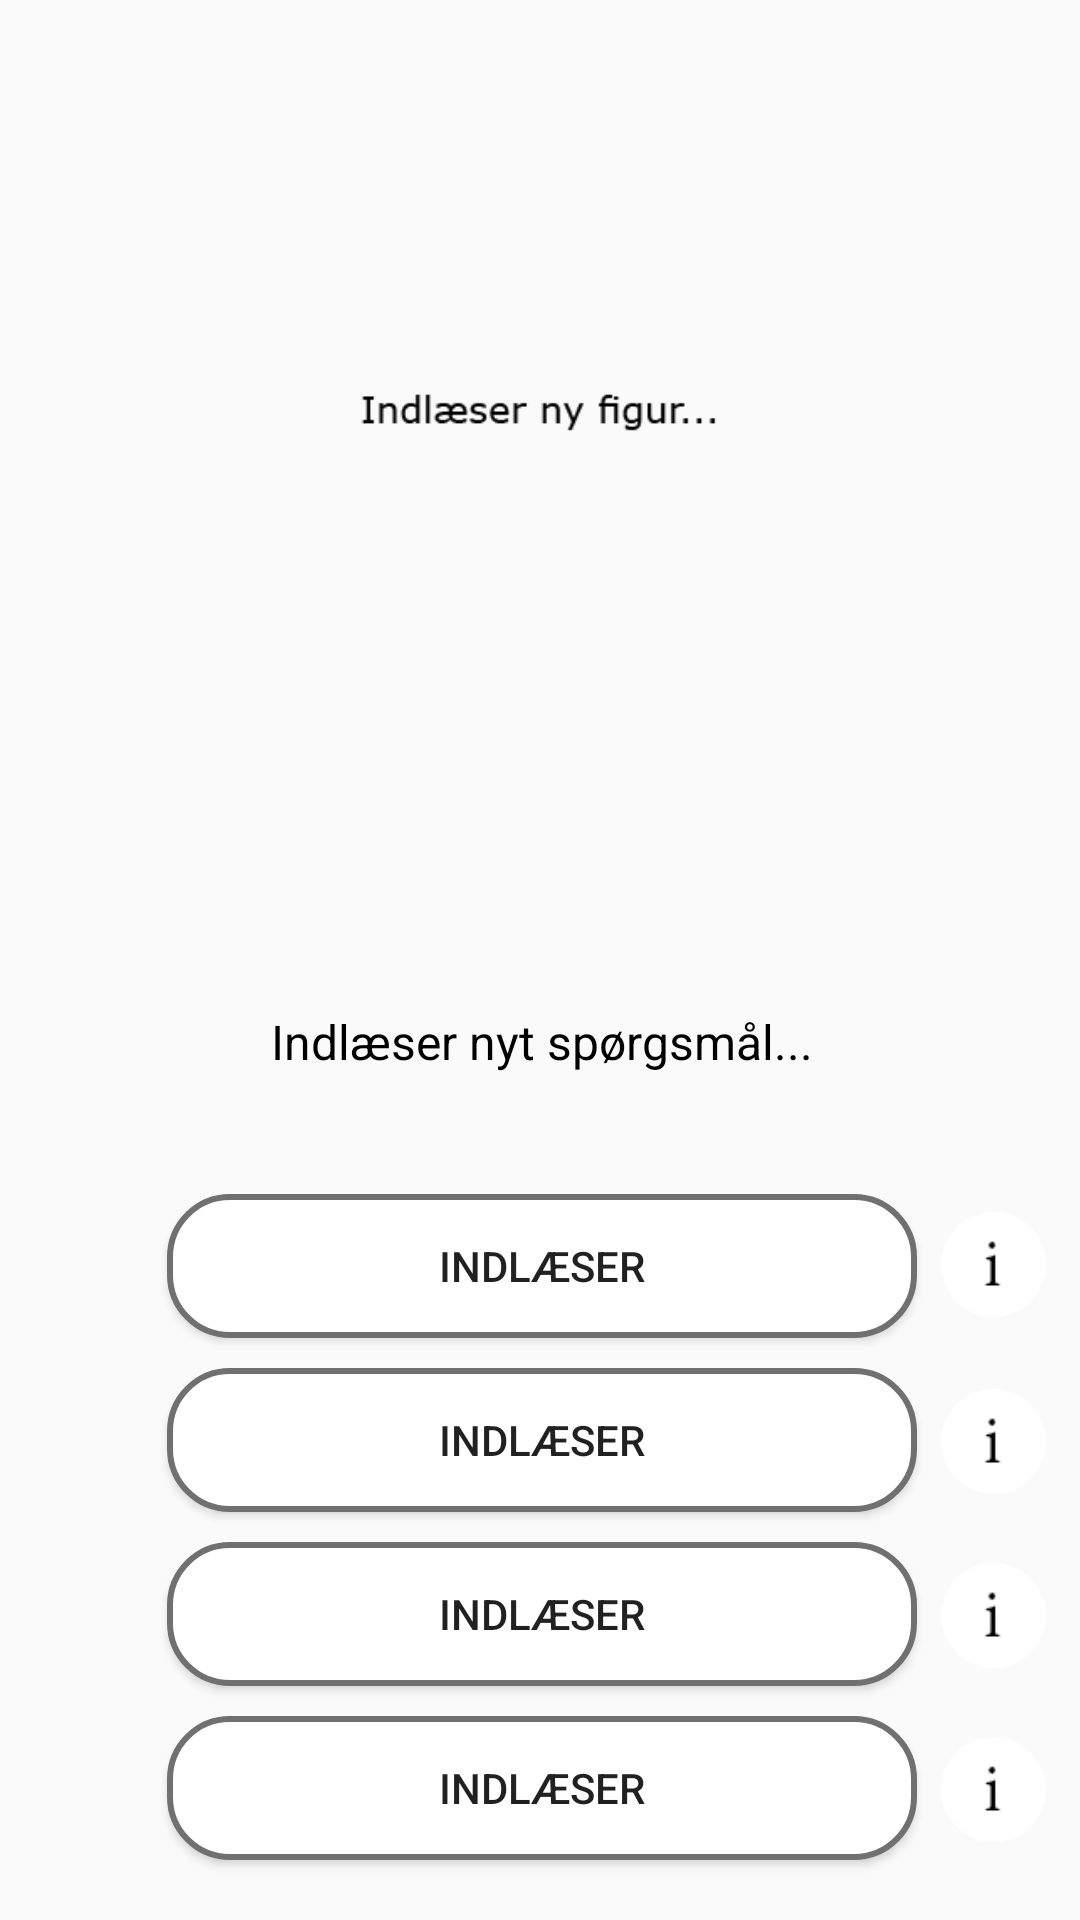

Android layout source for this screen:
<!-- AndroidManifest.xml: application theme Theme.AppCompat.Light.NoActionBar -->
<!-- res/layout/fragment_easyfragment.xml -->
<?xml version="1.0" encoding="utf-8"?>
<android.support.constraint.ConstraintLayout xmlns:android="http://schemas.android.com/apk/res/android"
    xmlns:app="http://schemas.android.com/apk/res-auto"
    xmlns:tools="http://schemas.android.com/tools"
    android:layout_width="match_parent"
    android:layout_height="match_parent"
    tools:context=".Activities.EasyFragment">


    <ImageView
        android:id="@+id/question_imageView"
        android:layout_width="match_parent"
        android:layout_height="168dp"
        android:layout_marginBottom="8dp"
        android:layout_marginEnd="8dp"
        android:layout_marginStart="8dp"
        android:src="@drawable/loading_img"
        app:layout_constraintBottom_toTopOf="@+id/question_textView"
        app:layout_constraintEnd_toEndOf="parent"
        app:layout_constraintStart_toStartOf="parent"
        app:layout_constraintTop_toTopOf="parent"
        app:layout_constraintVertical_bias="0.36" />

    <TextView
        android:id="@+id/question_textView"
        android:layout_width="300dp"
        android:layout_height="wrap_content"
        android:layout_marginBottom="40dp"
        android:layout_marginEnd="8dp"
        android:layout_marginStart="8dp"
        android:text="@string/IndlaeserNytSpoergsmaal"
        android:textAlignment="center"
        android:textColor="@android:color/black"
        android:textSize="16sp"
        app:layout_constraintBottom_toTopOf="@+id/answerBtn1"
        app:layout_constraintEnd_toEndOf="parent"
        app:layout_constraintHorizontal_bias="0.505"
        app:layout_constraintStart_toStartOf="parent" />

    <Button
        android:id="@+id/answerBtn1"
        android:layout_width="250dp"
        android:layout_height="0dp"
        android:layout_marginBottom="10dp"
        android:layout_marginEnd="115dp"
        android:layout_marginStart="116dp"
        android:background="@drawable/button_default"
        android:paddingLeft="10dp"
        android:paddingRight="10dp"
        android:text="@string/Indlaeser"
        android:textSize="14sp"
        android:scrollHorizontally="true"
        android:lines="1"
        android:ellipsize="end"
        app:layout_constraintBottom_toTopOf="@+id/answerBtn2"
        app:layout_constraintEnd_toEndOf="parent"
        app:layout_constraintStart_toStartOf="parent" />

    <Button
        android:id="@+id/answerBtn2"
        android:layout_width="250dp"
        android:layout_height="0dp"
        android:layout_marginBottom="10dp"
        android:layout_marginEnd="115dp"
        android:layout_marginStart="116dp"
        android:background="@drawable/button_default"
        android:paddingLeft="10dp"
        android:paddingRight="10dp"
        android:text="@string/Indlaeser"
        android:textSize="14sp"
        android:scrollHorizontally="true"
        android:lines="1"
        android:ellipsize="end"
        app:layout_constraintBottom_toTopOf="@+id/answerBtn3"
        app:layout_constraintEnd_toEndOf="parent"
        app:layout_constraintStart_toStartOf="parent" />

    <Button
        android:id="@+id/answerBtn4"
        android:layout_width="250dp"
        android:layout_height="0dp"
        android:layout_marginBottom="20dp"
        android:layout_marginEnd="115dp"
        android:layout_marginStart="116dp"
        android:background="@drawable/button_default"
        android:paddingLeft="10dp"
        android:paddingRight="10dp"
        android:text="@string/Indlaeser"
        android:textSize="14sp"
        android:scrollHorizontally="true"
        android:lines="1"
        android:ellipsize="end"
        app:layout_constraintBottom_toBottomOf="parent"
        app:layout_constraintEnd_toEndOf="parent"
        app:layout_constraintStart_toStartOf="parent" />

    <Button
        android:id="@+id/answerBtn3"
        android:layout_width="250dp"
        android:layout_height="0dp"
        android:layout_marginBottom="10dp"
        android:layout_marginEnd="115dp"
        android:layout_marginStart="116dp"
        android:background="@drawable/button_default"
        android:paddingLeft="10dp"
        android:paddingRight="10dp"
        android:text="@string/Indlaeser"
        android:textSize="14sp"
        android:scrollHorizontally="true"
        android:lines="1"
        android:ellipsize="end"
        app:layout_constraintBottom_toTopOf="@+id/answerBtn4"
        app:layout_constraintEnd_toEndOf="parent"
        app:layout_constraintStart_toStartOf="parent" />

    <Button
        android:id="@+id/infoBtn1"
        android:layout_width="35dp"
        android:layout_height="35dp"
        android:layout_marginBottom="24dp"
        android:layout_marginStart="8dp"
        android:background="@drawable/info_icon"
        android:contentDescription="InfoButton"
        app:layout_constraintBottom_toTopOf="@+id/infoBtn2"
        app:layout_constraintStart_toEndOf="@+id/answerBtn1" />

    <Button
        android:id="@+id/infoBtn2"
        android:layout_width="35dp"
        android:layout_height="35dp"
        android:layout_marginBottom="23dp"
        android:layout_marginStart="8dp"
        android:background="@drawable/info_icon"
        android:contentDescription="InfoButton"
        app:layout_constraintBottom_toTopOf="@+id/infoBtn3"
        app:layout_constraintStart_toEndOf="@+id/answerBtn2" />

    <Button
        android:id="@+id/infoBtn3"
        android:layout_width="35dp"
        android:layout_height="35dp"
        android:layout_marginBottom="23dp"
        android:layout_marginStart="8dp"
        android:background="@drawable/info_icon"
        android:contentDescription="InfoButton"
        app:layout_constraintBottom_toTopOf="@+id/infoBtn4"
        app:layout_constraintStart_toEndOf="@+id/answerBtn3" />

    <Button
        android:id="@+id/infoBtn4"
        android:layout_width="35dp"
        android:layout_height="35dp"
        android:layout_marginBottom="26dp"
        android:layout_marginStart="8dp"
        android:background="@drawable/info_icon"
        android:contentDescription="InfoButton"
        app:layout_constraintBottom_toBottomOf="parent"
        app:layout_constraintStart_toEndOf="@+id/answerBtn4" />

</android.support.constraint.ConstraintLayout>
<!-- resources referenced by this layout -->
<resources>
  <!-- drawable button_default (drawable) -->
  <?xml version="1.0" encoding="utf-8"?>
  <selector xmlns:android="http://schemas.android.com/apk/res/android">
      <item><layer-list>
          <item><shape>
  
              
              <stroke android:width="2dp" android:color="#707070" />
  
              <solid android:color="@android:color/white"/> 
              <padding
                  android:bottom="3dp"
                  android:left="3dp"
                  android:right="3dp"
                  android:top="3dp" />
  
              
              <corners android:bottomLeftRadius="20dp"
                  android:bottomRightRadius="20dp"
                  android:topLeftRadius="20dp"
                  android:topRightRadius="20dp"/>
  
          </shape></item>
  
      </layer-list></item>
  </selector>
  <!-- drawable info_icon: png bitmap (drawable, 1857 bytes) -->
  <!-- drawable loading_img: png bitmap (drawable, 3356 bytes) -->
  <string name="Indlaeser">Indlæser</string>
  <string name="IndlaeserNytSpoergsmaal">Indlæser nyt spørgsmål...</string>
</resources>
